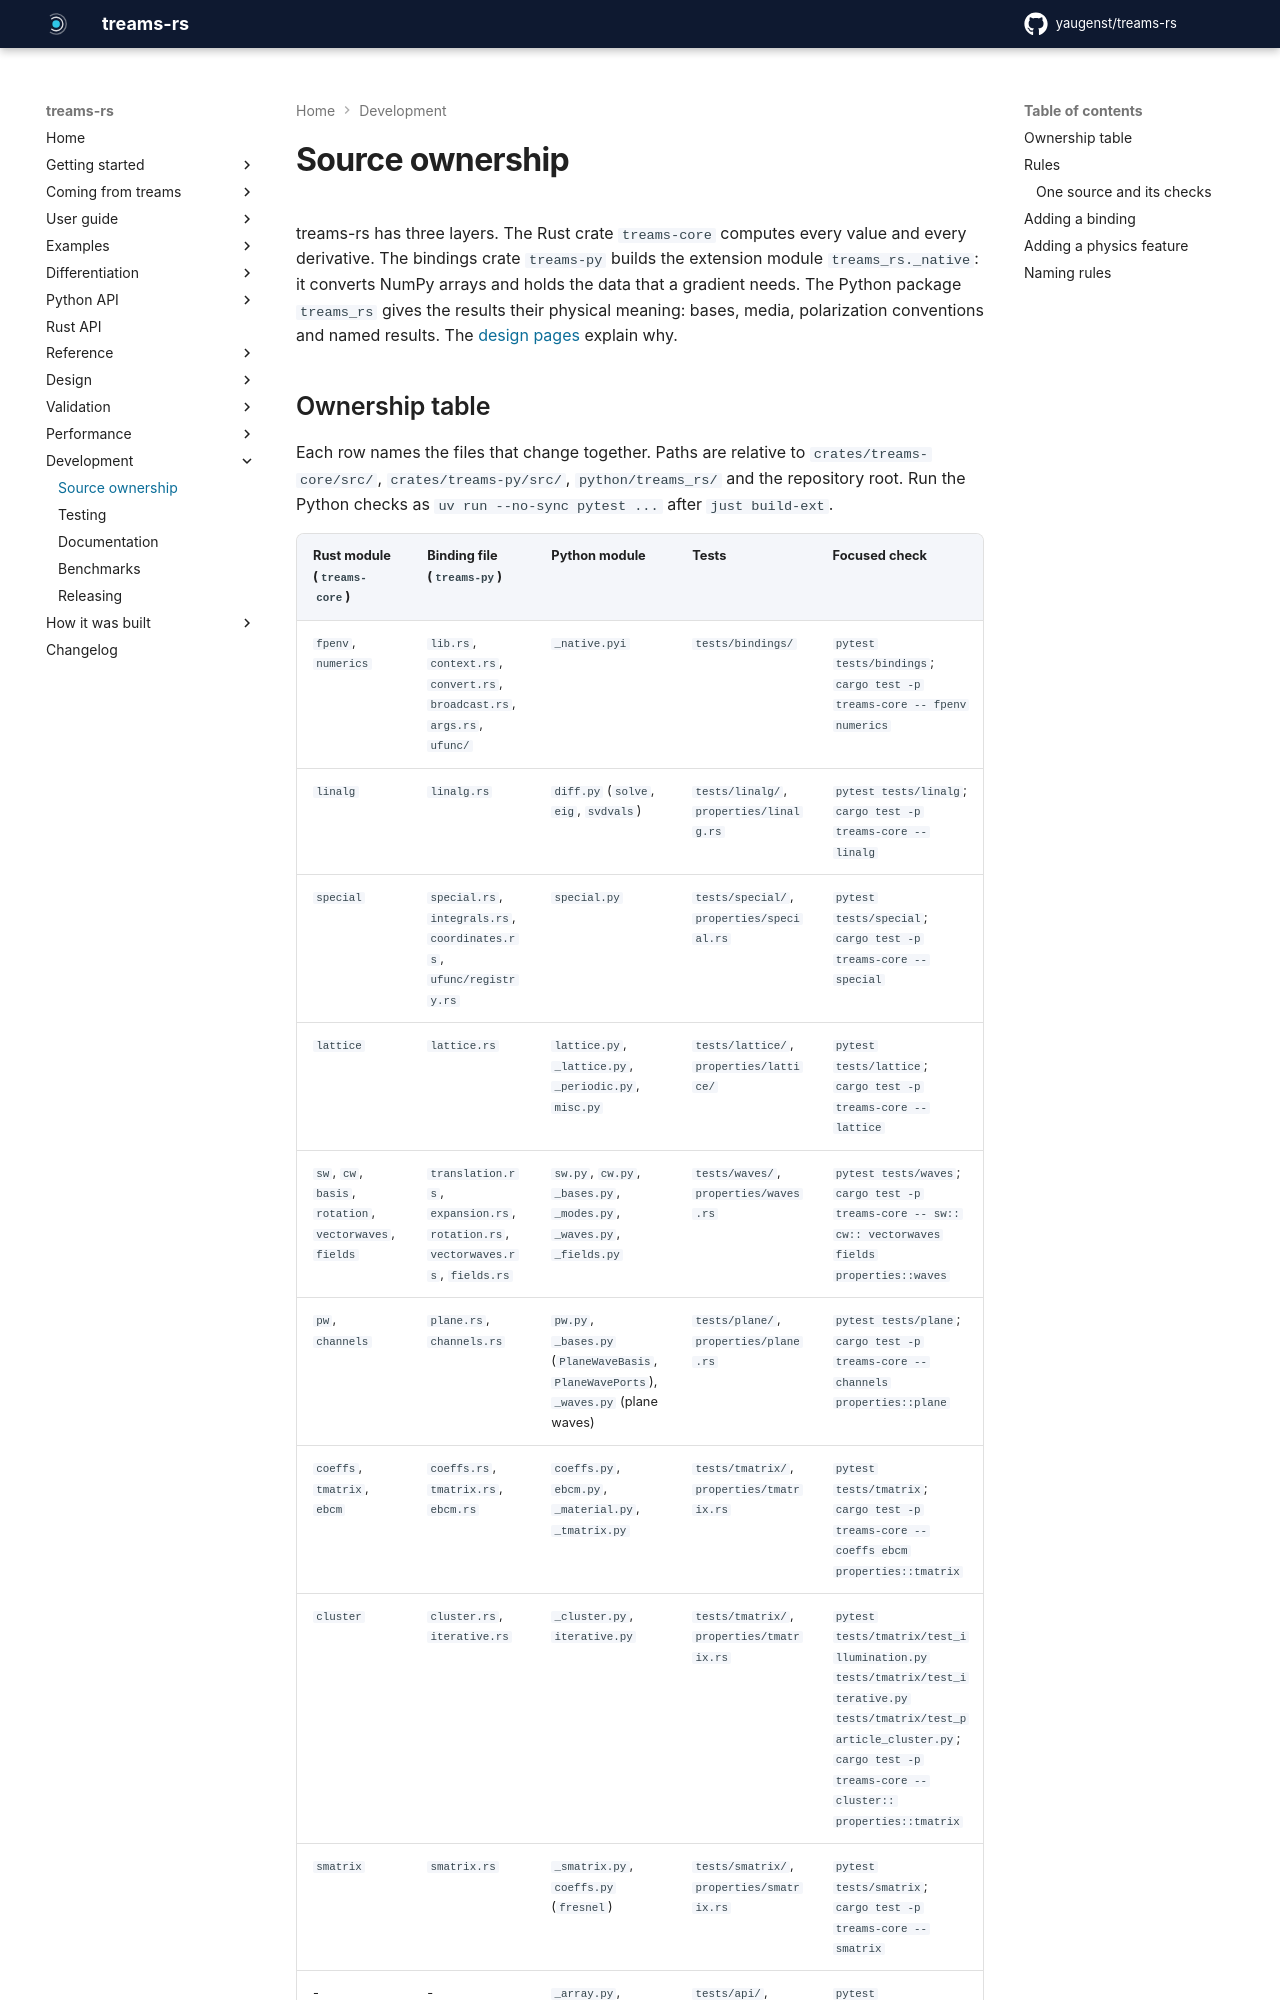

repository: yaugenst/treams-rs · page: dev/development/architecture/index.html · generator: mkdocs

---
description: Which files own a change, the implementation rules, and the checks and open gaps across the Rust, binding and Python layers.
---

# Source ownership

treams-rs has three layers. The Rust crate `treams-core` computes every value
and every derivative. The bindings crate `treams-py` builds the extension
module `treams_rs._native`: it converts NumPy arrays and holds the data that a
gradient needs. The Python package `treams_rs` gives the results their physical
meaning: bases, media, polarization conventions and named results. The
[design pages](../design/index.md) explain why.
